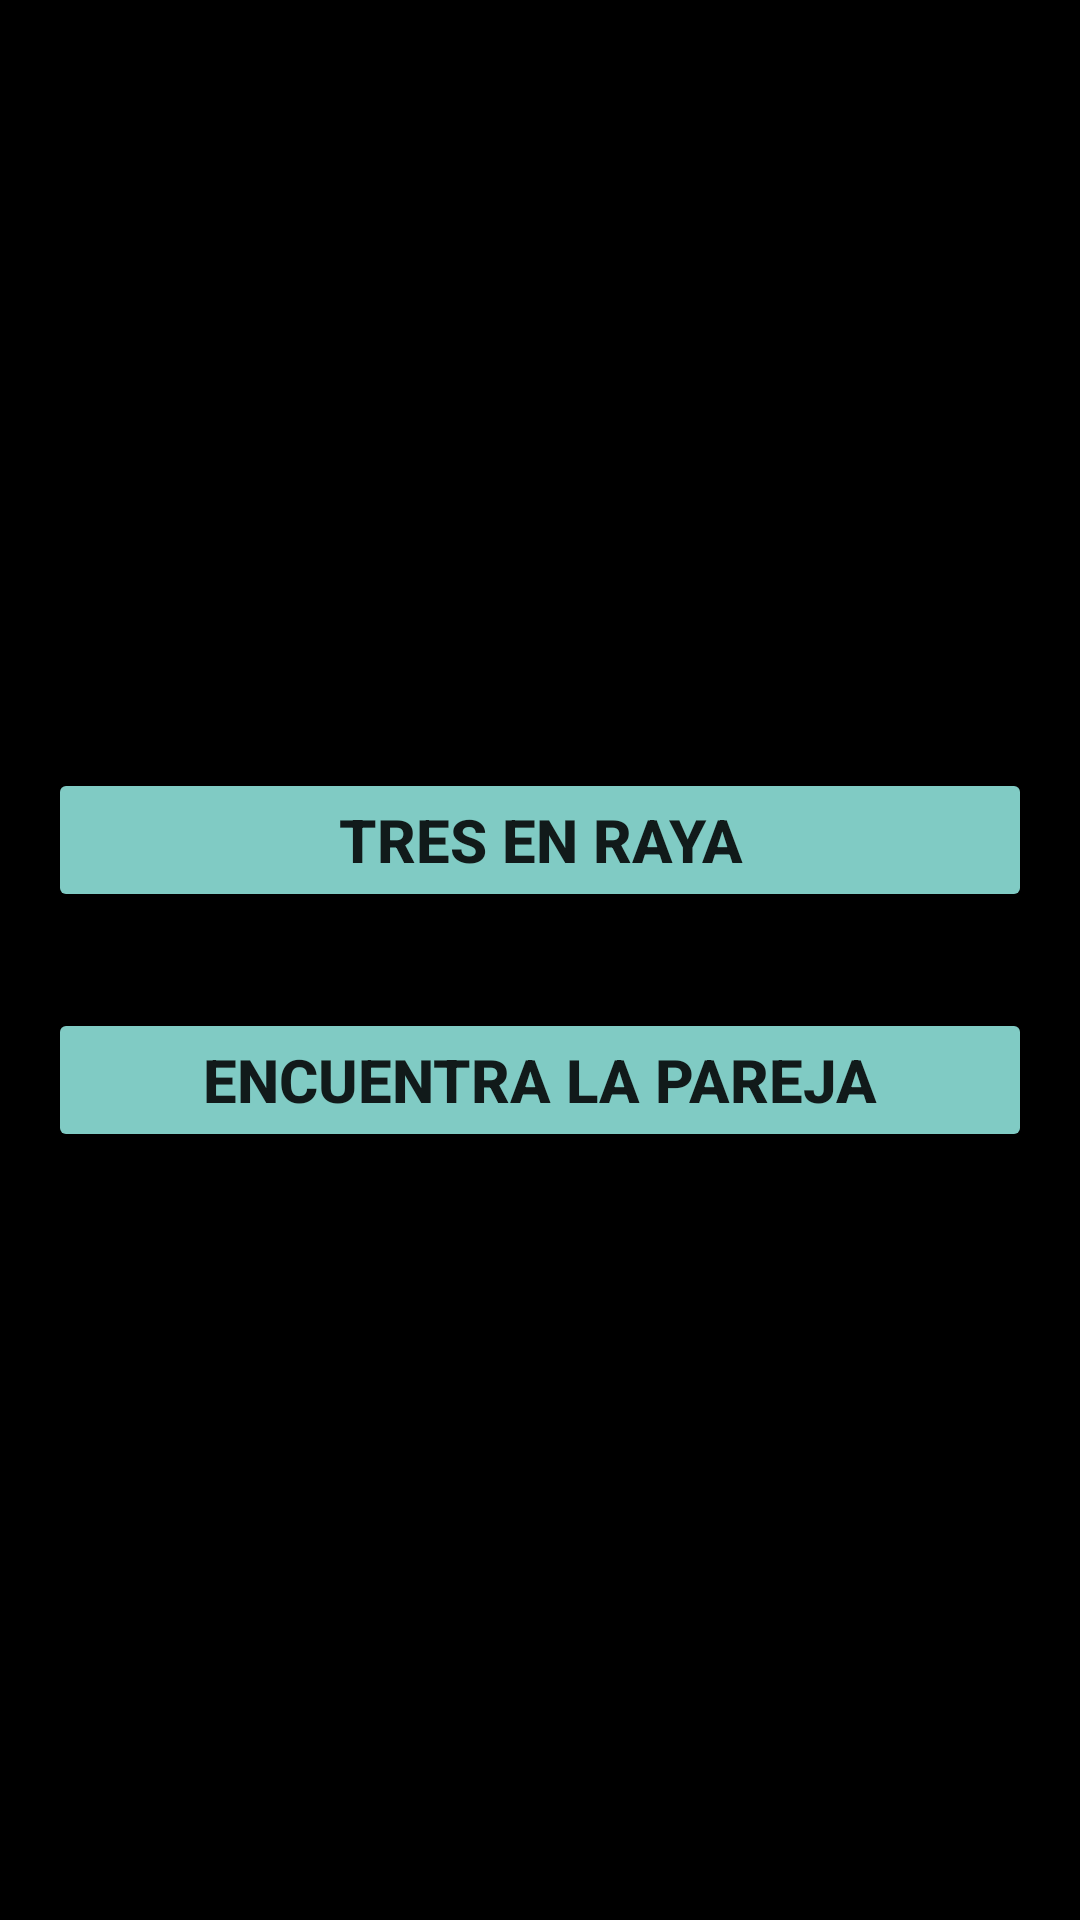

Android layout source for this screen:
<!-- AndroidManifest.xml: application theme Theme.AppCompat.NoActionBar -->
<!-- res/layout/activity_menu_juegos.xml -->
<?xml version="1.0" encoding="utf-8"?>
<LinearLayout xmlns:android="http://schemas.android.com/apk/res/android"
    android:layout_width="match_parent"
    android:layout_height="match_parent"
    android:background="#000000"
    android:gravity="center"
    android:orientation="vertical">

    <Button
        android:id="@+id/btnTresEnRaya"
        style="@style/BotonAzul1"
        android:layout_margin="16dp"
        android:onClick="ejecutar3enRaya"
        android:text="@string/btnTresEnRaya"
        android:textSize="20sp"
        />

    <Button
        android:id="@+id/btnpareja"
        style="@style/BotonAzul1"
        android:layout_margin="16dp"
        android:onClick="ejecutarEncuentralaPareja"
        android:text="@string/btnpareja"
        android:textSize="20sp" />
</LinearLayout>
<!-- resources referenced by this layout -->
<resources>
  <string name="btnTresEnRaya">Tres en raya</string>
  <string name="btnpareja">Encuentra la pareja</string>
  <style name="BotonAzul1">
          <item name="android:layout_width">match_parent</item>
          <item name="android:layout_height">wrap_content</item>
          <item name="android:layout_marginBottom">16dp</item>
          <item name="android:backgroundTint">?android:attr/colorAccent</item>
          <item name="android:textColor">?android:attr/textColorPrimaryInverse</item>
          <item name="android:textStyle">bold</item>
      </style>
</resources>
